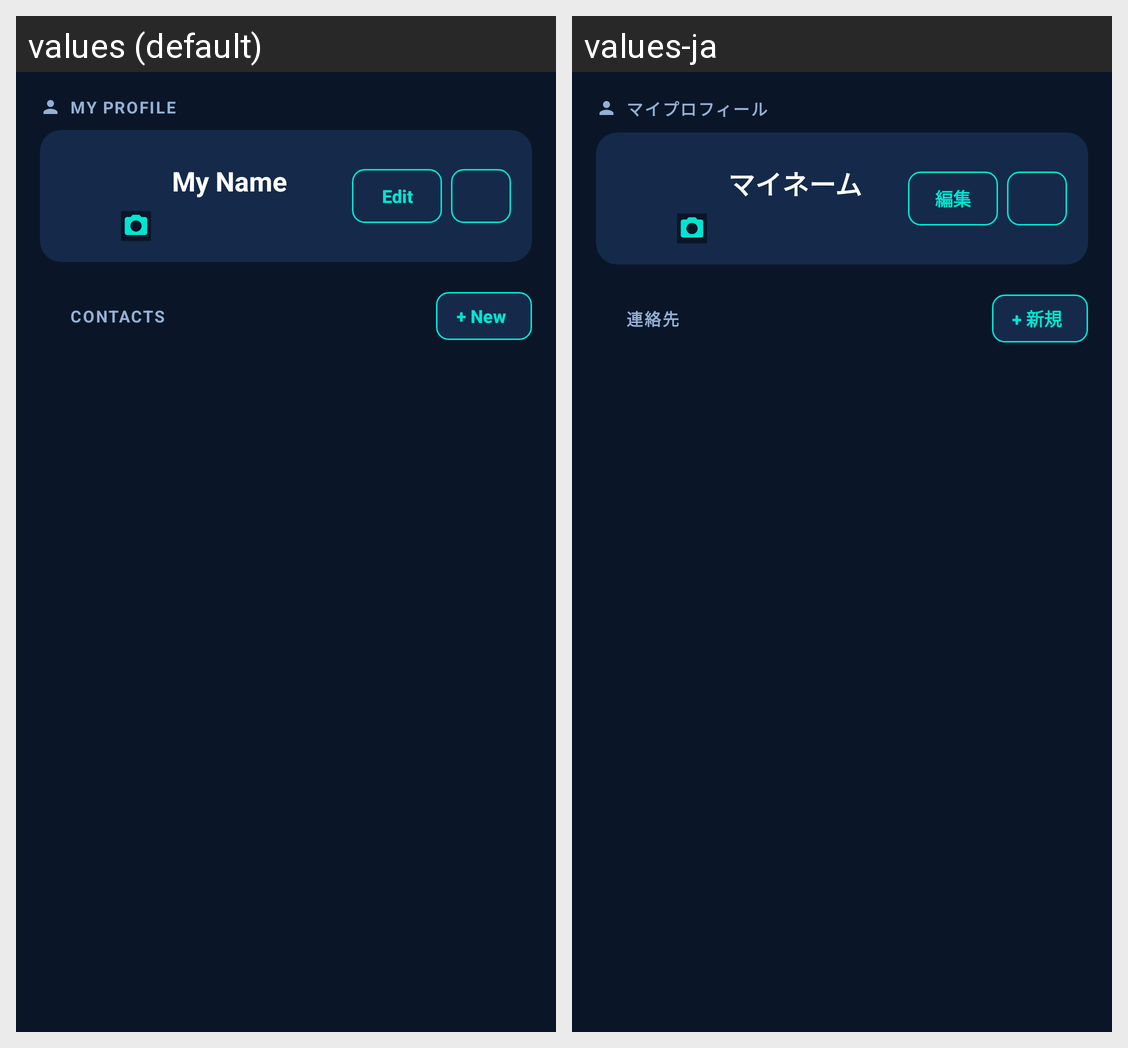

Strings drawn on this Android screen and how each of the app's shown locales translates them:
Android screen res/layout/fragment_address_book.xml rendered under 2 locales, left to right: values (default), values-ja. Device: Nexus 5 (rendered at 1080×1920; each locale shown at half size, 540×960, under a caption strip naming it); theme Theme.MessageBox.
Strings drawn on this screen, with the default value and each locale's value (text and hints the layout hard-codes, and strings that could not be matched under every locale, appear in the picture but are not listed):

addr_section_my_profile
  values: MY PROFILE
  values-ja: マイプロフィール

addr_my_default_name
  values: My Name
  values-ja: マイネーム

addr_btn_edit
  values: Edit
  values-ja: 編集

addr_section_contacts
  values: CONTACTS
  values-ja: 連絡先

addr_btn_new
  values: + New
  values-ja: + 新規
